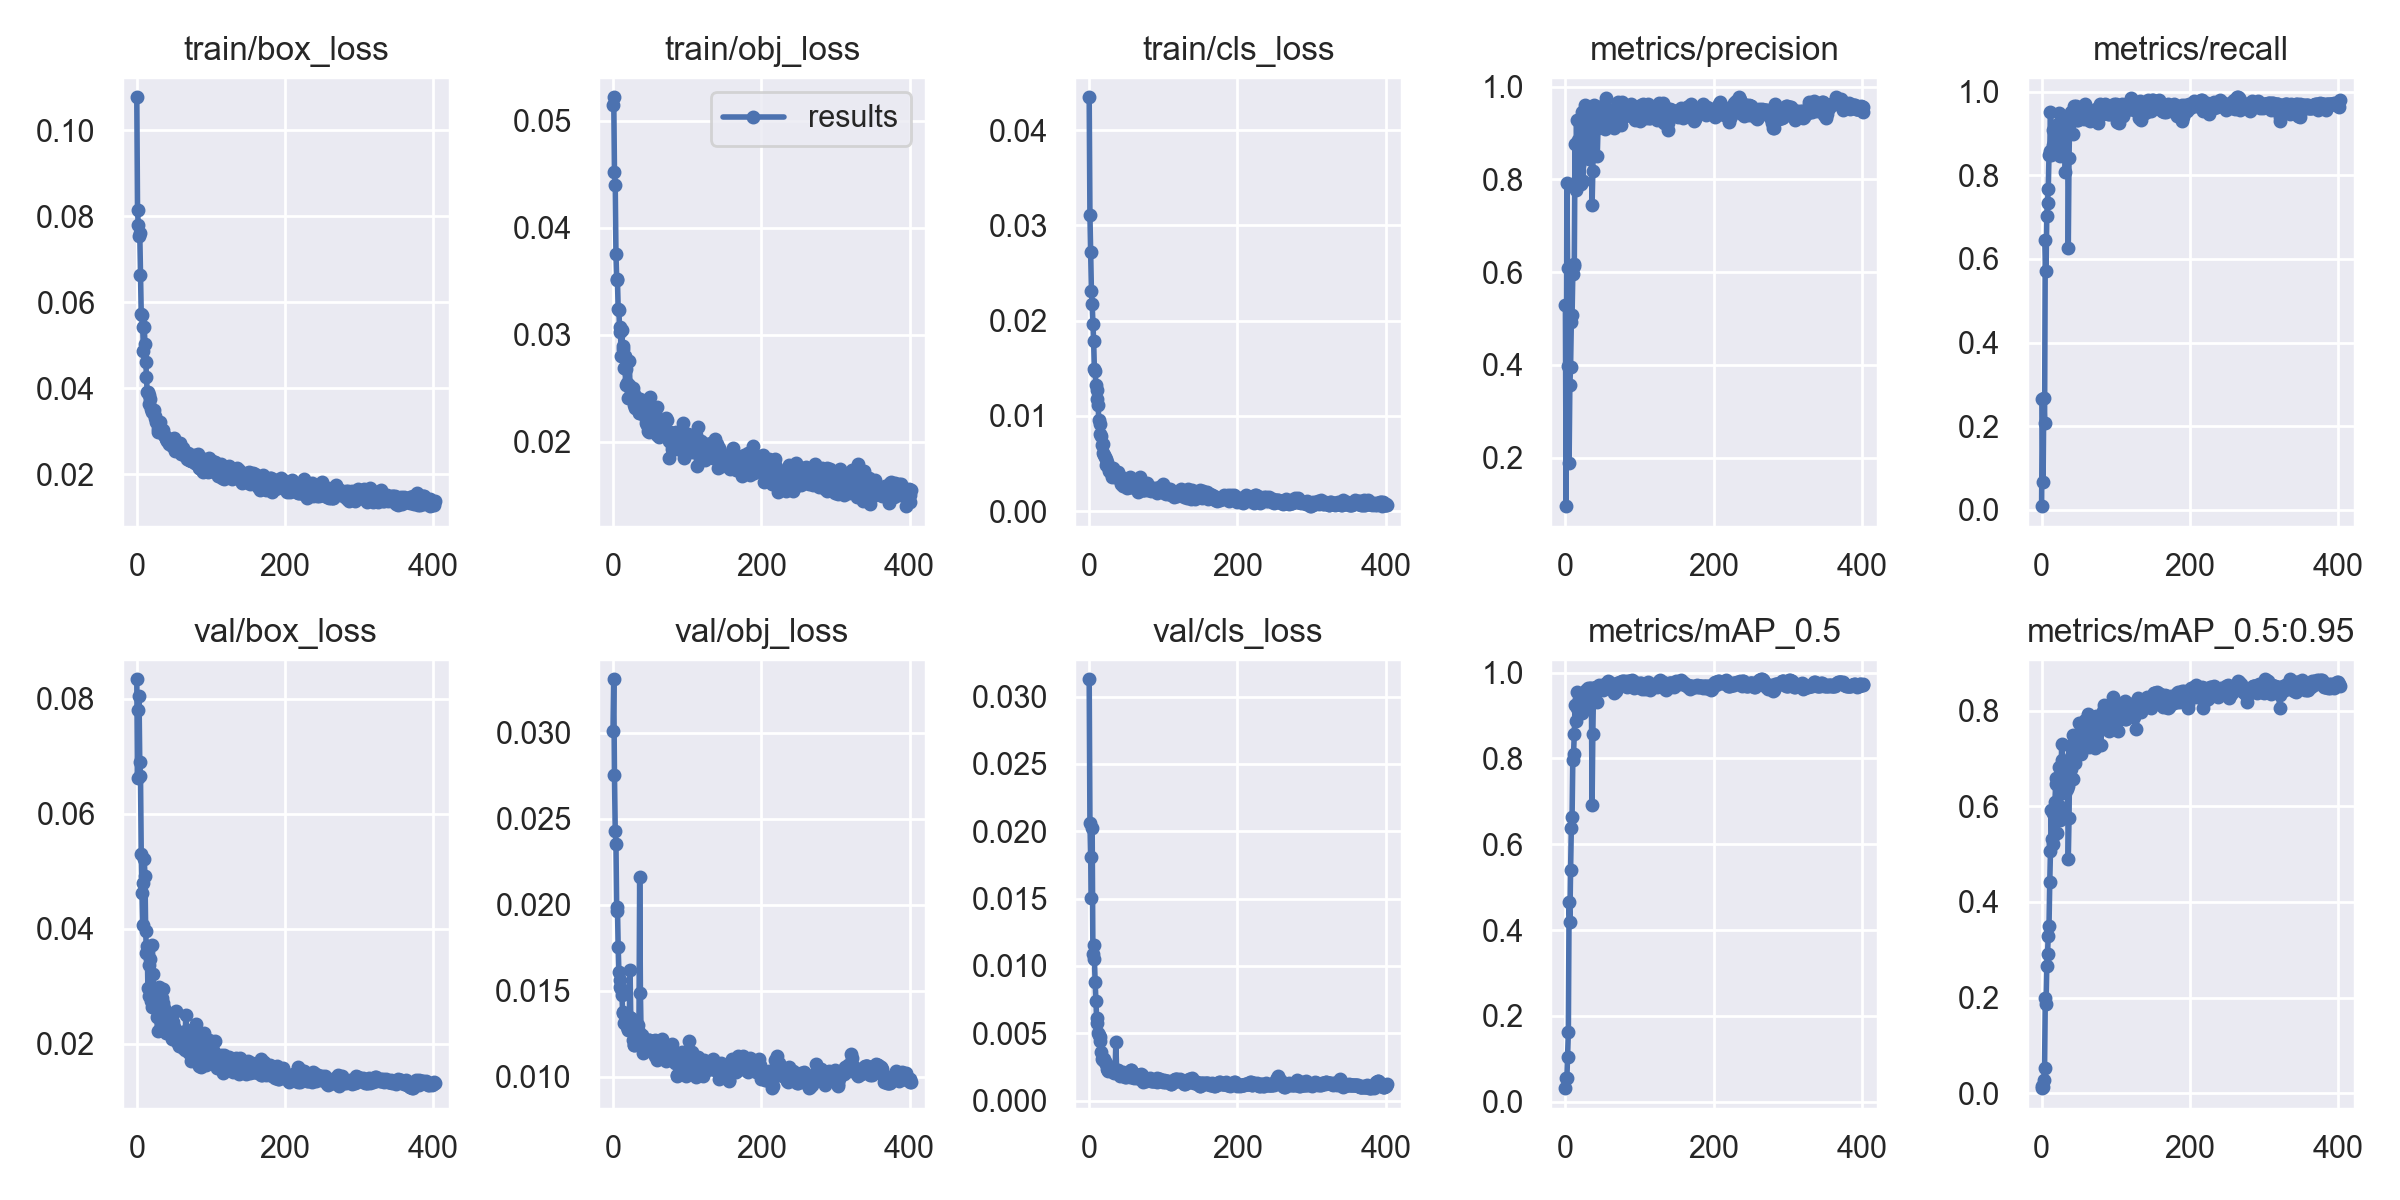

Source data for this figure (header and first rows):
epoch, train/box_loss, train/obj_loss, train/cls_loss, metrics/precision, metrics/recall, metrics/mAP_0.5, metrics/mAP_0.5:0.95, val/box_loss, val/obj_loss, val/cls_loss, x/lr0, x/lr1, x/lr2
0, 0.1076, 0.05146, 0.04346, 0.5282, 0.008772, 0.03134, 0.01094, 0.08336, 0.03011, 0.03129, 0.0748, 0.0028, 0.0028
1, 0.08132, 0.05218, 0.03107, 0.0952, 0.265, 0.05619, 0.01531, 0.06613, 0.03311, 0.02061, 0.04869, 0.005694, 0.005694
2, 0.07803, 0.04519, 0.02721, 0.7927, 0.06579, 0.05466, 0.01344, 0.07801, 0.02752, 0.0181, 0.02258, 0.008583, 0.008583
3, 0.07546, 0.04402, 0.02308, 0.6091, 0.2666, 0.1049, 0.02705, 0.08044, 0.0243, 0.01504, 0.00997, 0.00997, 0.00997
4, 0.07615, 0.03751, 0.02174, 0.397, 0.2068, 0.1626, 0.05358, 0.06898, 0.02352, 0.02028, 0.00997, 0.00997, 0.00997
5, 0.06625, 0.03515, 0.01967, 0.1883, 0.6449, 0.4653, 0.2003, 0.06656, 0.01966, 0.01092, 0.00996, 0.00996, 0.00996
6, 0.05724, 0.0351, 0.01783, 0.3564, 0.5704, 0.4184, 0.1865, 0.05298, 0.01989, 0.01153, 0.00995, 0.00995, 0.00995
7, 0.05693, 0.03243, 0.01494, 0.3958, 0.7036, 0.5392, 0.2652, 0.04627, 0.01755, 0.01054, 0.009941, 0.009941, 0.009941
8, 0.05422, 0.03227, 0.01476, 0.4922, 0.7336, 0.6391, 0.2912, 0.0407, 0.01608, 0.008838, 0.009931, 0.009931, 0.009931
9, 0.04854, 0.03024, 0.01329, 0.5067, 0.7672, 0.6627, 0.3297, 0.04799, 0.01562, 0.007418, 0.009921, 0.009921, 0.009921
10, 0.05429, 0.03075, 0.01275, 0.5959, 0.8486, 0.7971, 0.3496, 0.05216, 0.01522, 0.006166, 0.009911, 0.009911, 0.009911
11, 0.05037, 0.02797, 0.01175, 0.6185, 0.8578, 0.8111, 0.4407, 0.04926, 0.0151, 0.005771, 0.009901, 0.009901, 0.009901
12, 0.04602, 0.03042, 0.01109, 0.6127, 0.9502, 0.8576, 0.5071, 0.03964, 0.01477, 0.004998, 0.009891, 0.009891, 0.009891
13, 0.04265, 0.02862, 0.009544, 0.876, 0.8474, 0.9259, 0.5911, 0.0358, 0.01379, 0.004848, 0.009881, 0.009881, 0.009881
14, 0.03906, 0.0289, 0.009161, 0.7771, 0.8615, 0.8864, 0.5308, 0.03708, 0.01371, 0.004714, 0.009871, 0.009871, 0.009871
15, 0.03909, 0.02684, 0.008149, 0.9293, 0.9093, 0.9542, 0.586, 0.0297, 0.01312, 0.00442, 0.009861, 0.009861, 0.009861
16, 0.03845, 0.02804, 0.0079, 0.7967, 0.8714, 0.917, 0.5217, 0.03379, 0.01368, 0.003606, 0.009851, 0.009851, 0.009851
17, 0.03631, 0.02531, 0.006914, 0.8848, 0.8532, 0.9292, 0.5809, 0.02841, 0.01335, 0.003131, 0.009842, 0.009842, 0.009842
18, 0.03738, 0.02679, 0.007008, 0.8321, 0.9103, 0.9167, 0.6099, 0.03472, 0.01309, 0.003096, 0.009832, 0.009832, 0.009832
19, 0.0352, 0.02543, 0.006104, 0.7999, 0.9178, 0.9377, 0.6472, 0.02746, 0.01292, 0.003029, 0.009822, 0.009822, 0.009822
20, 0.03482, 0.02411, 0.005855, 0.8511, 0.92, 0.9253, 0.6583, 0.02641, 0.01274, 0.003078, 0.009812, 0.009812, 0.009812
21, 0.03441, 0.02532, 0.005722, 0.7908, 0.9065, 0.9177, 0.5436, 0.03713, 0.01345, 0.002858, 0.009802, 0.009802, 0.009802
22, 0.03463, 0.02754, 0.005491, 0.9464, 0.9062, 0.946, 0.5854, 0.0321, 0.01347, 0.002786, 0.009792, 0.009792, 0.009792
23, 0.03488, 0.02497, 0.004827, 0.8755, 0.8582, 0.9064, 0.5879, 0.02881, 0.01623, 0.002752, 0.009782, 0.009782, 0.009782
24, 0.03302, 0.02423, 0.005132, 0.7956, 0.9497, 0.9322, 0.6819, 0.02625, 0.01339, 0.002352, 0.009772, 0.009772, 0.009772
25, 0.03349, 0.02483, 0.004691, 0.9207, 0.847, 0.9135, 0.5713, 0.02786, 0.0131, 0.002312, 0.009762, 0.009762, 0.009762
26, 0.03207, 0.02437, 0.00461, 0.8804, 0.9081, 0.9266, 0.5989, 0.02708, 0.013, 0.002198, 0.009753, 0.009753, 0.009753
27, 0.0318, 0.02504, 0.004165, 0.9599, 0.8865, 0.9548, 0.7303, 0.02474, 0.01216, 0.002309, 0.009743, 0.009743, 0.009743
28, 0.0305, 0.0234, 0.004547, 0.9005, 0.9381, 0.9598, 0.6963, 0.02222, 0.01182, 0.002452, 0.009733, 0.009733, 0.009733
29, 0.02974, 0.02448, 0.004402, 0.9371, 0.9417, 0.9607, 0.6946, 0.02688, 0.01184, 0.002281, 0.009723, 0.009723, 0.009723
30, 0.0306, 0.02318, 0.004005, 0.8711, 0.9393, 0.9585, 0.6359, 0.02991, 0.01219, 0.002301, 0.009713, 0.009713, 0.009713
31, 0.03226, 0.02404, 0.003547, 0.8739, 0.9357, 0.9638, 0.6923, 0.02629, 0.01219, 0.002214, 0.009703, 0.009703, 0.009703
32, 0.03021, 0.02389, 0.004481, 0.845, 0.8078, 0.9259, 0.6285, 0.02729, 0.0124, 0.002135, 0.009693, 0.009693, 0.009693
33, 0.03039, 0.02406, 0.003912, 0.9447, 0.9304, 0.9645, 0.6386, 0.02731, 0.0121, 0.002175, 0.009683, 0.009683, 0.009683
34, 0.02981, 0.02343, 0.004202, 0.8903, 0.9384, 0.9596, 0.6361, 0.02806, 0.01303, 0.002036, 0.009673, 0.009673, 0.009673
35, 0.02942, 0.02266, 0.003536, 0.9198, 0.9369, 0.9655, 0.6427, 0.02717, 0.0126, 0.002298, 0.009663, 0.009663, 0.009663
36, 0.03033, 0.02397, 0.003967, 0.7444, 0.6272, 0.6918, 0.4902, 0.02954, 0.0216, 0.004364, 0.009654, 0.009654, 0.009654
37, 0.02919, 0.02268, 0.004038, 0.8183, 0.8404, 0.8581, 0.5746, 0.02617, 0.01488, 0.002219, 0.009644, 0.009644, 0.009644
38, 0.02894, 0.02274, 0.003662, 0.9585, 0.9452, 0.9641, 0.7251, 0.02327, 0.0122, 0.002244, 0.009634, 0.009634, 0.009634
39, 0.02826, 0.02322, 0.00411, 0.9605, 0.9279, 0.9623, 0.6779, 0.02184, 0.01246, 0.002307, 0.009624, 0.009624, 0.009624
40, 0.02848, 0.02328, 0.003489, 0.9223, 0.9503, 0.9573, 0.7228, 0.02301, 0.01157, 0.002028, 0.009614, 0.009614, 0.009614
41, 0.02764, 0.02354, 0.00328, 0.9409, 0.9502, 0.9668, 0.7082, 0.02235, 0.01141, 0.001941, 0.009604, 0.009604, 0.009604
42, 0.0278, 0.02292, 0.003646, 0.9435, 0.8986, 0.9667, 0.7483, 0.02244, 0.01195, 0.001861, 0.009594, 0.009594, 0.009594
43, 0.02701, 0.02252, 0.002888, 0.8515, 0.933, 0.9328, 0.6561, 0.02314, 0.01173, 0.001907, 0.009584, 0.009584, 0.009584
44, 0.02794, 0.02171, 0.003439, 0.9109, 0.9654, 0.96, 0.7303, 0.02435, 0.01167, 0.001918, 0.009574, 0.009574, 0.009574
45, 0.02812, 0.02216, 0.003313, 0.9507, 0.9614, 0.9717, 0.6901, 0.02461, 0.01181, 0.002166, 0.009564, 0.009564, 0.009564
46, 0.0272, 0.02154, 0.002618, 0.9447, 0.9654, 0.9682, 0.7157, 0.02153, 0.01191, 0.001946, 0.009555, 0.009555, 0.009555
47, 0.02703, 0.02103, 0.003128, 0.9544, 0.9397, 0.9662, 0.7448, 0.02525, 0.01199, 0.001838, 0.009545, 0.009545, 0.009545
48, 0.02661, 0.02196, 0.003318, 0.9544, 0.9331, 0.9648, 0.7279, 0.02078, 0.01212, 0.001773, 0.009535, 0.009535, 0.009535
49, 0.02706, 0.0209, 0.002783, 0.9584, 0.932, 0.9666, 0.7504, 0.02378, 0.01216, 0.001794, 0.009525, 0.009525, 0.009525
50, 0.02831, 0.02415, 0.003098, 0.9382, 0.9554, 0.9699, 0.7193, 0.02293, 0.01209, 0.001799, 0.009515, 0.009515, 0.009515
51, 0.02613, 0.02244, 0.002377, 0.9443, 0.9512, 0.9603, 0.7736, 0.02139, 0.01182, 0.001803, 0.009505, 0.009505, 0.009505
52, 0.0254, 0.0217, 0.00298, 0.9131, 0.948, 0.971, 0.7213, 0.02254, 0.01198, 0.002043, 0.009495, 0.009495, 0.009495
53, 0.02714, 0.02195, 0.002804, 0.9094, 0.9599, 0.9747, 0.7099, 0.0257, 0.01202, 0.002123, 0.009485, 0.009485, 0.009485
54, 0.02676, 0.02108, 0.002862, 0.9459, 0.9571, 0.974, 0.7314, 0.02037, 0.01188, 0.001807, 0.009475, 0.009475, 0.009475
55, 0.02532, 0.02137, 0.003546, 0.9758, 0.9415, 0.9702, 0.7468, 0.02034, 0.0117, 0.001744, 0.009465, 0.009465, 0.009465
56, 0.02585, 0.02139, 0.002569, 0.9525, 0.9432, 0.9691, 0.7327, 0.02202, 0.01214, 0.002312, 0.009456, 0.009456, 0.009456
57, 0.02552, 0.02284, 0.002544, 0.948, 0.9347, 0.9712, 0.7516, 0.01968, 0.01122, 0.002256, 0.009446, 0.009446, 0.009446
58, 0.02727, 0.02196, 0.002664, 0.9233, 0.9707, 0.9798, 0.7455, 0.02177, 0.0114, 0.001734, 0.009436, 0.009436, 0.009436
59, 0.02461, 0.02322, 0.003147, 0.9267, 0.9628, 0.9787, 0.7807, 0.01989, 0.01097, 0.001723, 0.009426, 0.009426, 0.009426
... 343 more rows
